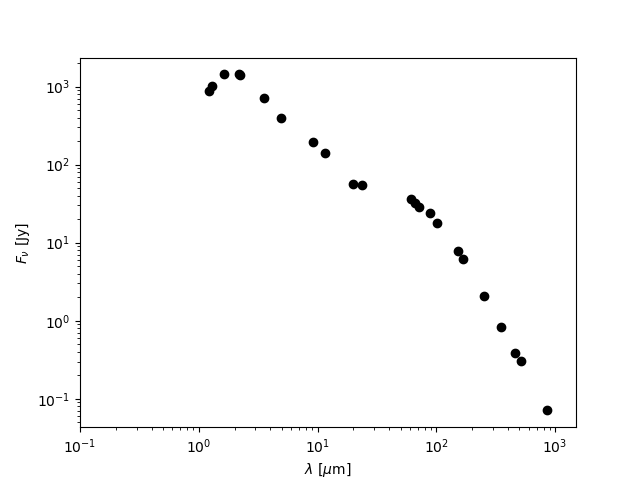

Values plotted in this chart, from the file beside it:
Filter_Name, Wavelength_micron, Filt.Convolved_SED_Flux_Jy
2MASS_J, 1.223, 876.3
2MASS_H, 1.642, 1430
2MASS_Ks, 2.202, 1431
COBE_DIRBE_1.25, 1.283, 1010
COBE_DIRBE_2.2, 2.205, 1404
COBE_DIRBE_3.5, 3.522, 705.9
COBE_DIRBE_4.9, 4.955, 401
AKARI_S9W, 9.184, 193
AKARI_L18W, 19.71, 55.76
AKARI_FIS_N60, 66.46, 31.91
AKARI_FIS_WIDES, 89.32, 23.64
AKARI_FIS_WIDEL, 150.9, 7.814
IRAS_12, 11.53, 142.5
IRAS_25, 23.84, 54.34
IRAS_60, 61.25, 35.74
IRAS_100, 102, 17.81
HERSCHEL_PACS_BLUE, 72.15, 28.5
HERSCHEL_PACS_RED, 167.1, 6.23
HERSCHEL_SPIRE_PSW, 252.4, 2.057
HERSCHEL_SPIRE_PMW, 352.7, 0.8256
HERSCHEL_SPIRE_PLW, 513.5, 0.3091
JCMT_SCUBA2_450, 457.9, 0.3805
JCMT_SCUBA2_850, 862.3, 0.07091
